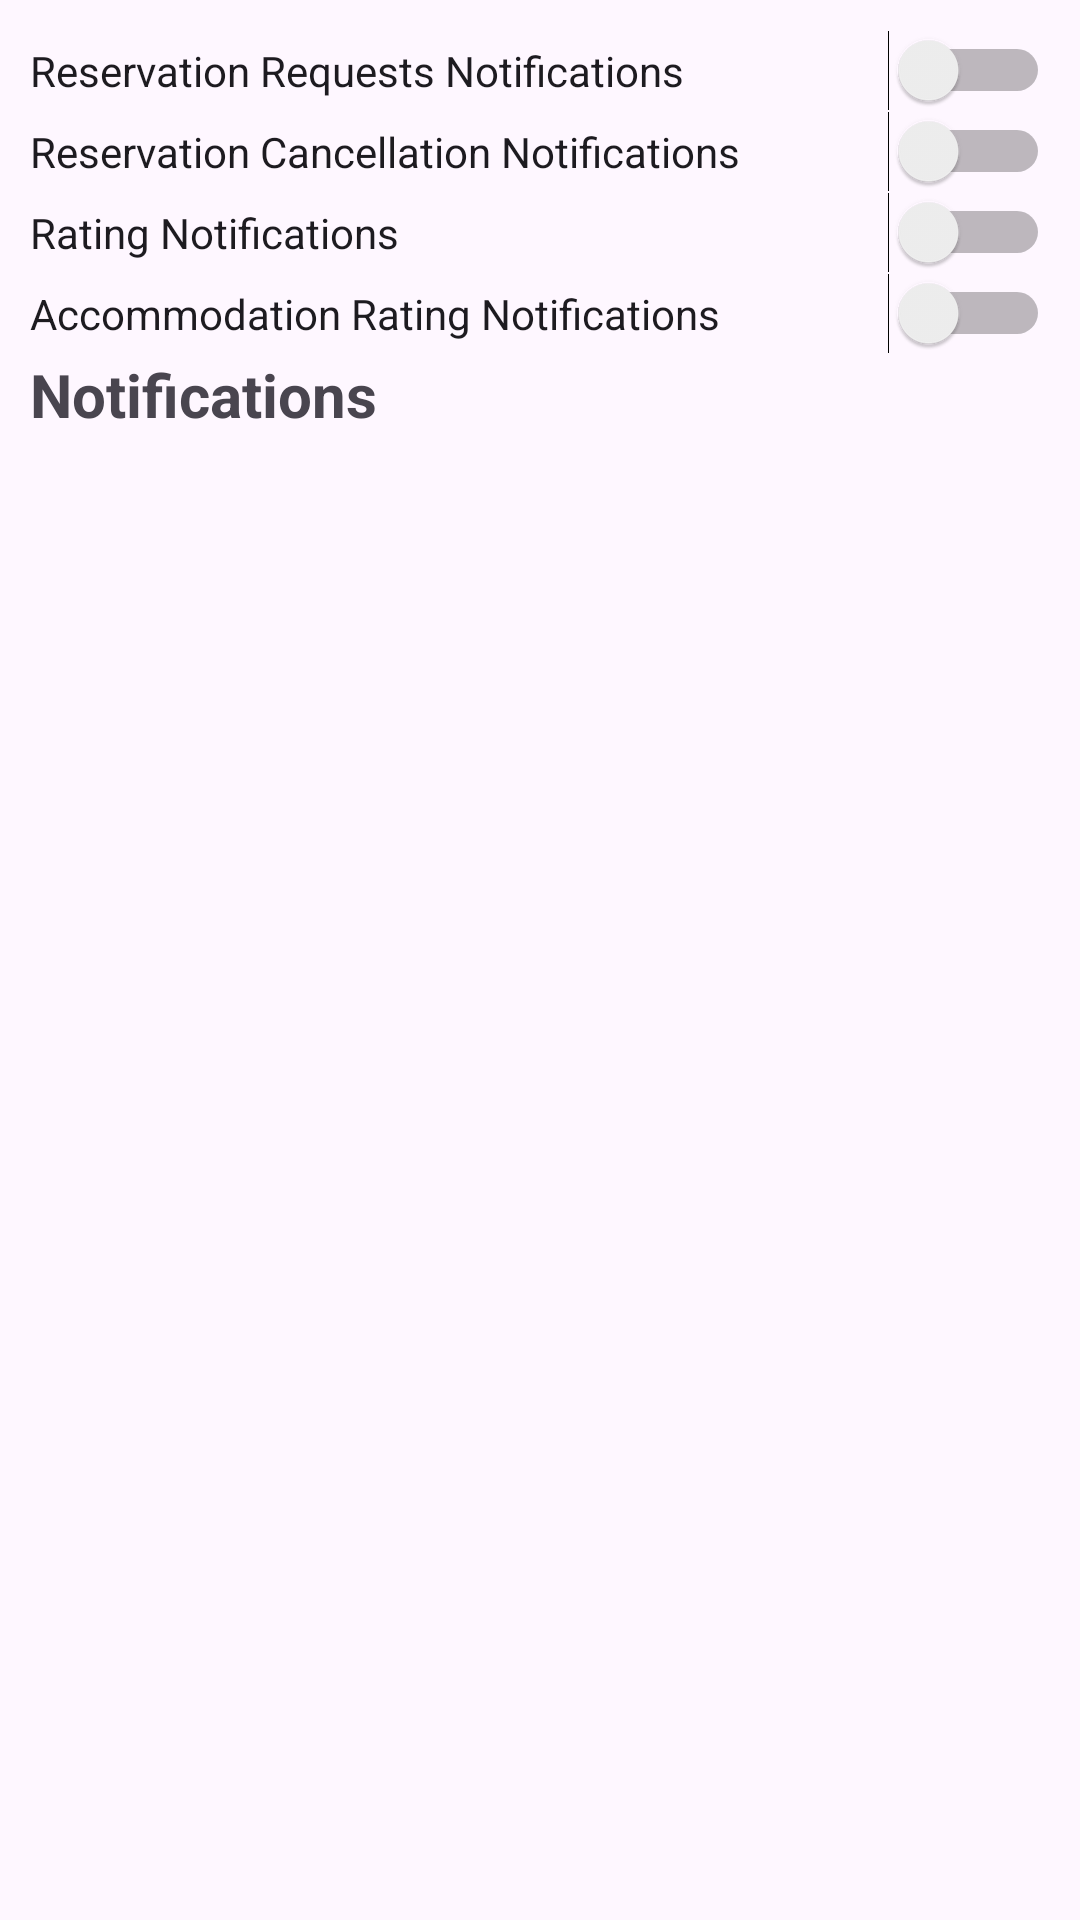

Layout XML and referenced resources for this Android screen:
<!-- AndroidManifest.xml: application theme Theme.BookingAppTim11 -->
<!-- res/layout/fragment_notification_owners.xml -->
<?xml version="1.0" encoding="utf-8"?>
<FrameLayout xmlns:android="http://schemas.android.com/apk/res/android"
    xmlns:tools="http://schemas.android.com/tools"
    android:layout_width="match_parent"
    android:layout_height="match_parent"
    tools:context=".fragments.NotificationOwnersFragment">

    
    <LinearLayout
        android:layout_width="match_parent"
        android:layout_height="match_parent"
        android:orientation="vertical"
        android:padding="10dp">

        <Switch
            android:id="@+id/createReservationRequestSwitch"
            android:layout_width="match_parent"
            android:layout_height="wrap_content"
            android:text="@string/reservation_requests_notifications" />

        <Switch
            android:id="@+id/reservationCancelationSwitch"
            android:layout_width="match_parent"
            android:layout_height="wrap_content"
            android:text="@string/reservation_cancellation_notifications" />

        <Switch
            android:id="@+id/ratingSwitch"
            android:layout_width="match_parent"
            android:layout_height="wrap_content"
            android:text="@string/rating_notifications" />

        <Switch
            android:id="@+id/accommodationRatingSwitch"
            android:layout_width="match_parent"
            android:layout_height="wrap_content"
            android:text="@string/accommodation_rating_notifications" />

        <TextView
            android:id="@+id/textView14"
            android:layout_width="match_parent"
            android:layout_height="wrap_content"
            android:text="Notifications"
            android:textSize="20sp"
            android:textStyle="bold" />

        <androidx.recyclerview.widget.RecyclerView
            android:id="@+id/notificationRecyclerView"
            android:layout_width="match_parent"
            android:layout_height="500dp" />
    </LinearLayout>

</FrameLayout>
<!-- resources referenced by this layout -->
<resources>
  <string name="accommodation_rating_notifications">Accommodation Rating Notifications</string>
  <string name="rating_notifications">Rating Notifications</string>
  <string name="reservation_cancellation_notifications">Reservation Cancellation Notifications</string>
  <string name="reservation_requests_notifications">Reservation Requests Notifications</string>
  <style name="Theme.BookingAppTim11" parent="Base.Theme.BookingAppTim11" />
  <style name="Base.Theme.BookingAppTim11" parent="Theme.Material3.DayNight.NoActionBar">
          
          
          <item name="android:windowIsTranslucent">true</item>
      </style>
</resources>
